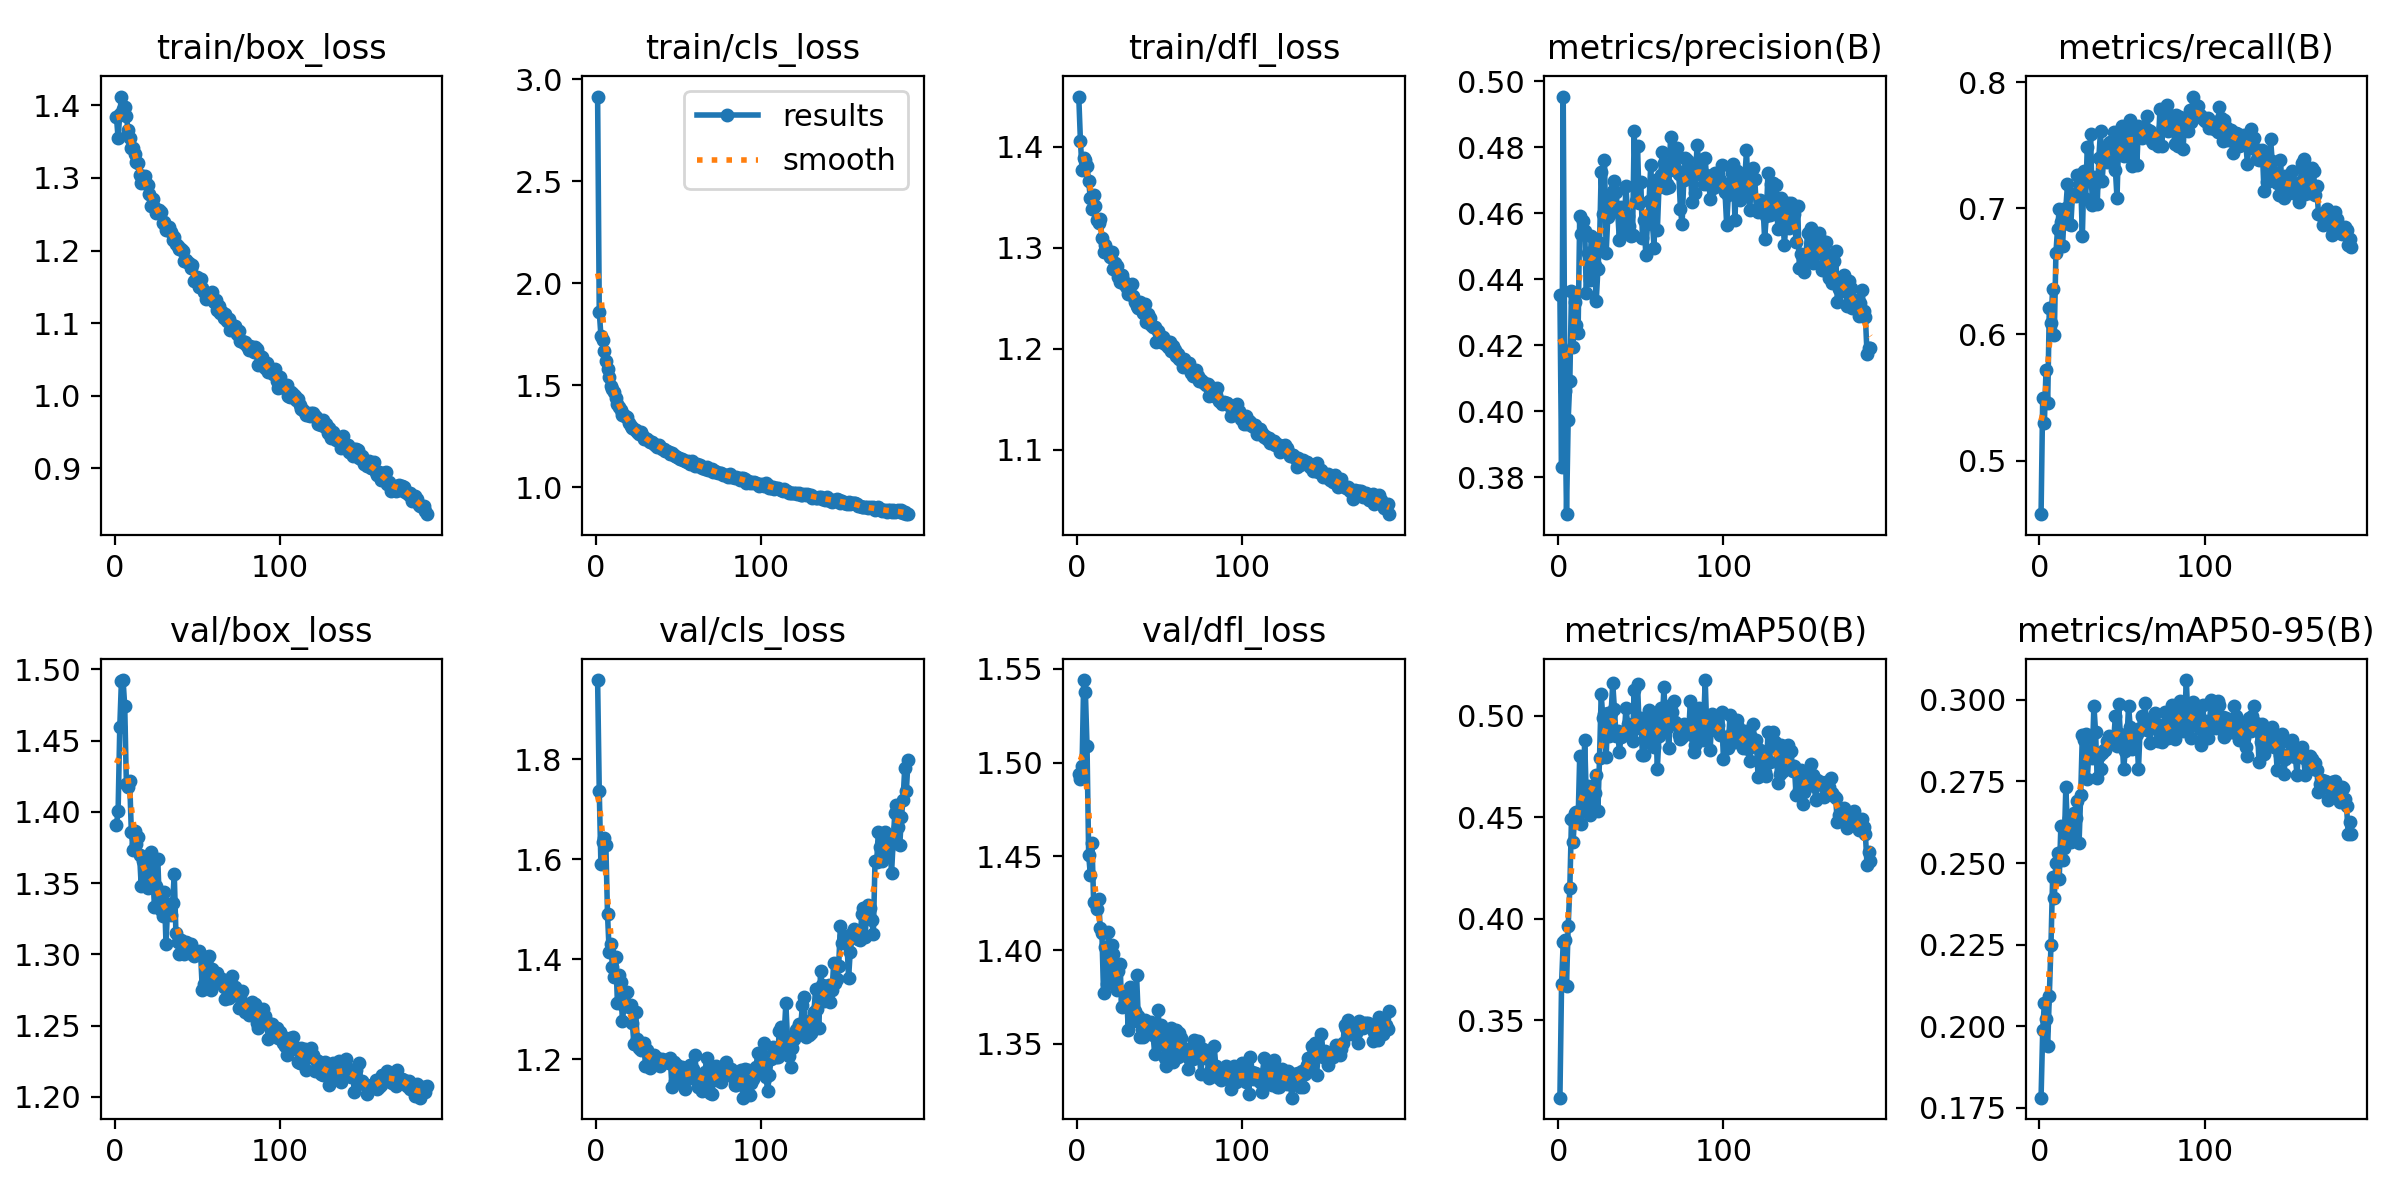

The table this chart was drawn from, first rows:
epoch, time, train/box_loss, train/cls_loss, train/dfl_loss, metrics/precision(B), metrics/recall(B), metrics/mAP50(B), metrics/mAP50-95(B), val/box_loss, val/cls_loss, val/dfl_loss, lr/pg0, lr/pg1, lr/pg2
1, 26, 1.384, 2.916, 1.45, 0.4353, 0.4575, 0.312, 0.1781, 1.391, 1.958, 1.494, 0.003311, 0.003311, 0.003311
2, 49.79, 1.355, 1.86, 1.406, 0.3832, 0.5499, 0.3679, 0.1988, 1.401, 1.735, 1.491, 0.006623, 0.006623, 0.006623
3, 72.85, 1.388, 1.744, 1.377, 0.4953, 0.5297, 0.3887, 0.2071, 1.459, 1.589, 1.498, 0.009912, 0.009912, 0.009912
4, 95.26, 1.412, 1.721, 1.389, 0.406, 0.5721, 0.3896, 0.2021, 1.492, 1.635, 1.544, 0.009901, 0.009901, 0.009901
5, 118.6, 1.395, 1.667, 1.387, 0.3688, 0.5454, 0.3671, 0.194, 1.492, 1.643, 1.538, 0.009868, 0.009868, 0.009868
6, 140.3, 1.397, 1.619, 1.38, 0.3975, 0.6211, 0.3964, 0.2092, 1.474, 1.628, 1.509, 0.009835, 0.009835, 0.009835
7, 161.2, 1.386, 1.58, 1.366, 0.4091, 0.609, 0.415, 0.2248, 1.42, 1.49, 1.451, 0.009802, 0.009802, 0.009802
8, 182.1, 1.366, 1.54, 1.349, 0.4364, 0.6362, 0.4491, 0.2456, 1.417, 1.415, 1.44, 0.009769, 0.009769, 0.009769
9, 203, 1.355, 1.495, 1.338, 0.4195, 0.5992, 0.4378, 0.2393, 1.422, 1.431, 1.457, 0.009736, 0.009736, 0.009736
10, 223.8, 1.342, 1.483, 1.352, 0.433, 0.6646, 0.4522, 0.2501, 1.386, 1.384, 1.426, 0.009703, 0.009703, 0.009703
11, 244.6, 1.341, 1.469, 1.341, 0.4261, 0.6839, 0.4526, 0.2532, 1.374, 1.366, 1.425, 0.00967, 0.00967, 0.00967
12, 265.3, 1.333, 1.439, 1.328, 0.4238, 0.699, 0.4478, 0.2452, 1.386, 1.405, 1.422, 0.009637, 0.009637, 0.009637
13, 286, 1.322, 1.407, 1.324, 0.4592, 0.6888, 0.4803, 0.2615, 1.377, 1.313, 1.427, 0.009604, 0.009604, 0.009604
14, 306.6, 1.321, 1.396, 1.328, 0.4537, 0.6699, 0.4468, 0.2509, 1.382, 1.368, 1.412, 0.009571, 0.009571, 0.009571
15, 327.3, 1.304, 1.38, 1.31, 0.4576, 0.6961, 0.4558, 0.2547, 1.37, 1.354, 1.409, 0.009538, 0.009538, 0.009538
16, 347.6, 1.293, 1.357, 1.296, 0.4547, 0.7001, 0.4879, 0.2732, 1.348, 1.277, 1.377, 0.009505, 0.009505, 0.009505
17, 368.1, 1.297, 1.356, 1.303, 0.4358, 0.719, 0.459, 0.2603, 1.365, 1.307, 1.402, 0.009472, 0.009472, 0.009472
18, 388.7, 1.302, 1.347, 1.297, 0.448, 0.6876, 0.4654, 0.2638, 1.358, 1.31, 1.382, 0.009439, 0.009439, 0.009439
19, 409.5, 1.293, 1.344, 1.295, 0.4397, 0.6865, 0.4509, 0.2565, 1.356, 1.335, 1.41, 0.009406, 0.009406, 0.009406
20, 430.5, 1.29, 1.318, 1.291, 0.4532, 0.7098, 0.457, 0.2596, 1.347, 1.305, 1.39, 0.009373, 0.009373, 0.009373
21, 451.8, 1.278, 1.303, 1.295, 0.448, 0.7112, 0.4652, 0.2652, 1.35, 1.308, 1.402, 0.00934, 0.00934, 0.00934
22, 472.6, 1.262, 1.292, 1.279, 0.4444, 0.7098, 0.4621, 0.2637, 1.372, 1.273, 1.398, 0.009307, 0.009307, 0.009307
23, 492.9, 1.271, 1.286, 1.284, 0.4334, 0.7263, 0.4707, 0.2689, 1.357, 1.23, 1.386, 0.009274, 0.009274, 0.009274
24, 513.2, 1.26, 1.279, 1.282, 0.4431, 0.7261, 0.453, 0.256, 1.333, 1.295, 1.379, 0.009241, 0.009241, 0.009241
25, 533.3, 1.252, 1.272, 1.271, 0.4509, 0.7212, 0.4794, 0.2708, 1.348, 1.241, 1.389, 0.009208, 0.009208, 0.009208
26, 553.5, 1.254, 1.264, 1.266, 0.4725, 0.678, 0.5104, 0.2892, 1.367, 1.223, 1.393, 0.009175, 0.009175, 0.009175
27, 573.8, 1.256, 1.27, 1.273, 0.4598, 0.7296, 0.4988, 0.2878, 1.335, 1.219, 1.37, 0.009142, 0.009142, 0.009142
28, 593.9, 1.253, 1.256, 1.268, 0.4762, 0.7077, 0.501, 0.2897, 1.331, 1.224, 1.37, 0.009109, 0.009109, 0.009109
29, 614.2, 1.238, 1.239, 1.263, 0.4479, 0.7488, 0.4798, 0.2758, 1.327, 1.234, 1.374, 0.009076, 0.009076, 0.009076
30, 634.5, 1.239, 1.243, 1.26, 0.459, 0.7261, 0.5015, 0.2843, 1.344, 1.187, 1.376, 0.009043, 0.009043, 0.009043
31, 654.6, 1.229, 1.237, 1.254, 0.4609, 0.7586, 0.4901, 0.2834, 1.307, 1.218, 1.357, 0.00901, 0.00901, 0.00901
32, 674.8, 1.229, 1.225, 1.254, 0.4642, 0.7028, 0.5012, 0.282, 1.333, 1.21, 1.381, 0.008977, 0.008977, 0.008977
33, 695.5, 1.232, 1.221, 1.264, 0.4668, 0.7182, 0.516, 0.2982, 1.335, 1.182, 1.375, 0.008944, 0.008944, 0.008944
34, 715.9, 1.226, 1.221, 1.252, 0.4697, 0.7248, 0.5033, 0.2902, 1.327, 1.202, 1.362, 0.008911, 0.008911, 0.008911
35, 736.6, 1.214, 1.212, 1.246, 0.4665, 0.703, 0.4898, 0.2759, 1.336, 1.208, 1.367, 0.008878, 0.008878, 0.008878
36, 757.3, 1.219, 1.21, 1.243, 0.4604, 0.7402, 0.4926, 0.2827, 1.356, 1.193, 1.387, 0.008845, 0.008845, 0.008845
37, 778.2, 1.21, 1.199, 1.24, 0.4519, 0.7614, 0.4823, 0.2789, 1.315, 1.204, 1.365, 0.008812, 0.008812, 0.008812
38, 798.8, 1.206, 1.207, 1.246, 0.4619, 0.7219, 0.4893, 0.2838, 1.309, 1.201, 1.353, 0.008779, 0.008779, 0.008779
39, 819.5, 1.202, 1.199, 1.241, 0.4567, 0.7418, 0.4907, 0.2848, 1.301, 1.186, 1.358, 0.008746, 0.008746, 0.008746
40, 839.7, 1.202, 1.189, 1.235, 0.4552, 0.747, 0.4907, 0.2846, 1.31, 1.201, 1.354, 0.008713, 0.008713, 0.008713
41, 860.1, 1.199, 1.187, 1.244, 0.4683, 0.7368, 0.5039, 0.2874, 1.307, 1.195, 1.363, 0.00868, 0.00868, 0.00868
42, 880.5, 1.186, 1.177, 1.226, 0.4592, 0.7517, 0.4959, 0.2889, 1.3, 1.199, 1.36, 0.008647, 0.008647, 0.008647
43, 900.9, 1.187, 1.176, 1.235, 0.4561, 0.7528, 0.4905, 0.2864, 1.309, 1.198, 1.36, 0.008614, 0.008614, 0.008614
44, 921.1, 1.184, 1.172, 1.23, 0.453, 0.7427, 0.4913, 0.2884, 1.308, 1.193, 1.358, 0.008581, 0.008581, 0.008581
45, 941.5, 1.183, 1.163, 1.224, 0.4534, 0.7607, 0.4875, 0.2876, 1.304, 1.203, 1.362, 0.008548, 0.008548, 0.008548
46, 962, 1.176, 1.166, 1.221, 0.4849, 0.7307, 0.5128, 0.2951, 1.308, 1.145, 1.355, 0.008515, 0.008515, 0.008515
47, 982.3, 1.179, 1.158, 1.222, 0.4636, 0.708, 0.494, 0.2859, 1.3, 1.195, 1.344, 0.008482, 0.008482, 0.008482
48, 1003, 1.158, 1.153, 1.207, 0.4805, 0.7555, 0.5156, 0.2988, 1.299, 1.157, 1.355, 0.008449, 0.008449, 0.008449
49, 1023, 1.16, 1.148, 1.217, 0.463, 0.7471, 0.4945, 0.2895, 1.301, 1.189, 1.368, 0.008416, 0.008416, 0.008416
50, 1044, 1.164, 1.146, 1.211, 0.4694, 0.7655, 0.4986, 0.2888, 1.3, 1.167, 1.355, 0.008383, 0.008383, 0.008383
51, 1064, 1.149, 1.142, 1.206, 0.4524, 0.7418, 0.4806, 0.2788, 1.303, 1.174, 1.36, 0.00835, 0.00835, 0.00835
52, 1084, 1.16, 1.137, 1.212, 0.458, 0.748, 0.4805, 0.2843, 1.299, 1.185, 1.35, 0.008317, 0.008317, 0.008317
53, 1105, 1.148, 1.135, 1.204, 0.4474, 0.7586, 0.4871, 0.2879, 1.275, 1.162, 1.343, 0.008284, 0.008284, 0.008284
54, 1125, 1.143, 1.131, 1.208, 0.4567, 0.7615, 0.4943, 0.2982, 1.279, 1.141, 1.338, 0.008251, 0.008251, 0.008251
55, 1145, 1.133, 1.123, 1.202, 0.4638, 0.7697, 0.5028, 0.2915, 1.282, 1.169, 1.343, 0.008218, 0.008218, 0.008218
56, 1165, 1.14, 1.127, 1.207, 0.4745, 0.7331, 0.4916, 0.2851, 1.297, 1.173, 1.354, 0.008185, 0.008185, 0.008185
57, 1186, 1.137, 1.117, 1.197, 0.4574, 0.761, 0.4895, 0.2883, 1.299, 1.189, 1.358, 0.008152, 0.008152, 0.008152
58, 1206, 1.141, 1.131, 1.203, 0.4496, 0.7573, 0.4844, 0.2888, 1.275, 1.164, 1.341, 0.008119, 0.008119, 0.008119
59, 1227, 1.143, 1.119, 1.199, 0.47, 0.7342, 0.4987, 0.2896, 1.29, 1.18, 1.347, 0.008086, 0.008086, 0.008086
60, 1247, 1.129, 1.107, 1.193, 0.4548, 0.7656, 0.4738, 0.2788, 1.28, 1.208, 1.357, 0.008053, 0.008053, 0.008053
... 129 more rows
